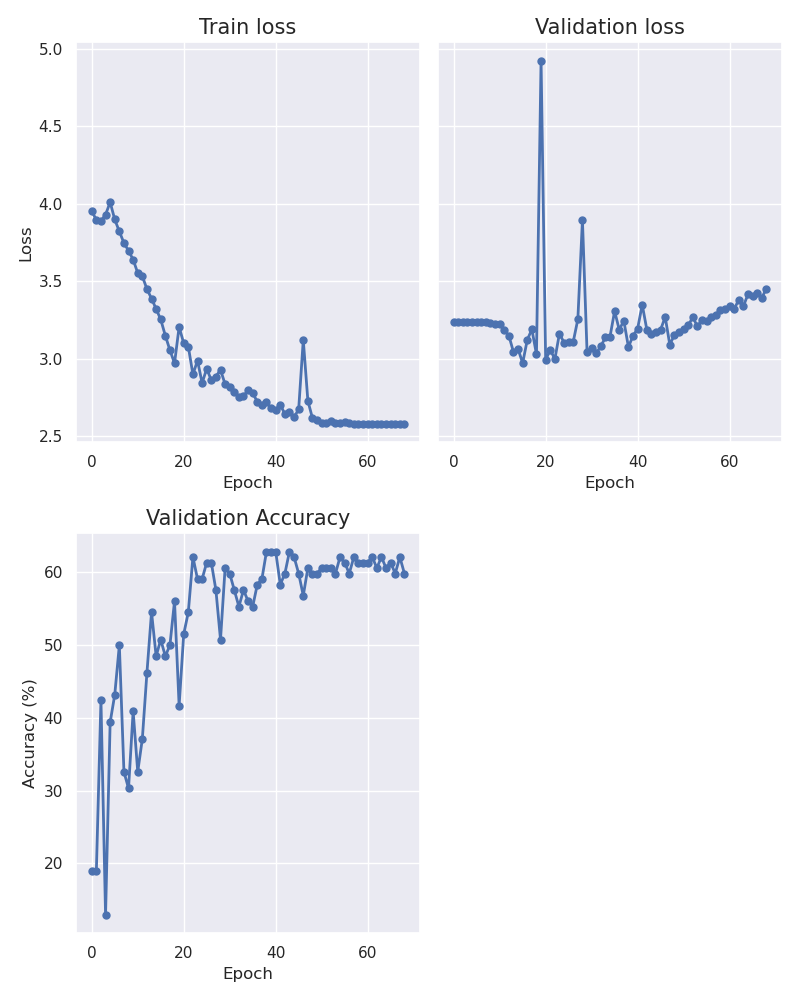

Source data for this figure (header and first rows):
epoch, train_loss, val_loss, accuracy
0, 3.95, 3.235, 18.94
1, 3.897, 3.235, 18.94
2, 3.887, 3.235, 42.42
3, 3.929, 3.235, 12.88
4, 4.009, 3.235, 39.39
5, 3.898, 3.235, 43.18
6, 3.82, 3.234, 50.0
7, 3.746, 3.233, 32.58
8, 3.696, 3.228, 30.3
9, 3.639, 3.221, 40.91
10, 3.553, 3.222, 32.58
11, 3.532, 3.184, 37.12
12, 3.449, 3.149, 46.21
13, 3.388, 3.043, 54.55
14, 3.321, 3.062, 48.48
15, 3.253, 2.972, 50.76
16, 3.149, 3.121, 48.48
17, 3.055, 3.189, 50.0
18, 2.97, 3.029, 56.06
19, 3.205, 4.923, 41.67
20, 3.099, 2.991, 51.52
21, 3.078, 3.058, 54.55
22, 2.898, 2.996, 62.12
23, 2.988, 3.162, 59.09
24, 2.843, 3.103, 59.09
25, 2.935, 3.108, 61.36
26, 2.861, 3.109, 61.36
27, 2.884, 3.254, 57.58
28, 2.928, 3.894, 50.76
29, 2.835, 3.044, 60.61
30, 2.82, 3.068, 59.85
31, 2.782, 3.035, 57.58
32, 2.755, 3.08, 55.3
33, 2.757, 3.138, 57.58
34, 2.799, 3.143, 56.06
35, 2.777, 3.307, 55.3
36, 2.724, 3.187, 58.33
37, 2.7, 3.245, 59.09
38, 2.719, 3.075, 62.88
39, 2.679, 3.147, 62.88
40, 2.667, 3.193, 62.88
41, 2.703, 3.349, 58.33
42, 2.642, 3.188, 59.85
43, 2.653, 3.157, 62.88
44, 2.622, 3.17, 62.12
45, 2.674, 3.187, 59.85
46, 3.121, 3.269, 56.82
47, 2.728, 3.089, 60.61
48, 2.616, 3.154, 59.85
49, 2.602, 3.172, 59.85
50, 2.588, 3.191, 60.61
51, 2.588, 3.214, 60.61
52, 2.595, 3.268, 60.61
53, 2.588, 3.209, 59.85
54, 2.587, 3.249, 62.12
55, 2.592, 3.241, 61.36
56, 2.584, 3.269, 59.85
57, 2.581, 3.28, 62.12
58, 2.58, 3.315, 61.36
59, 2.581, 3.318, 61.36
... 9 more rows
